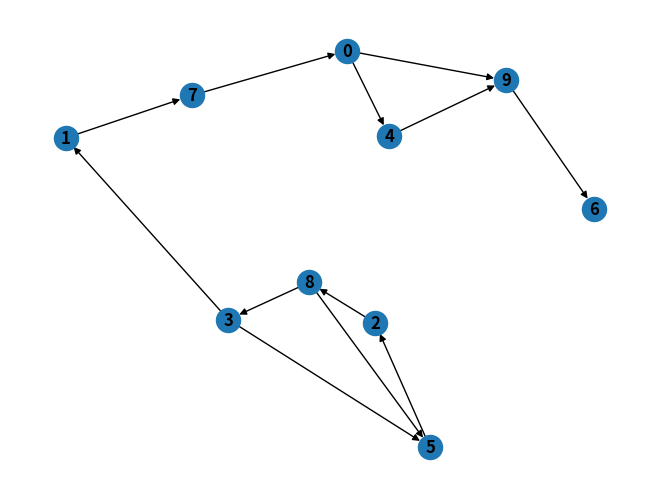

Reproduce this figure in Python.
import numpy as np
import networkx as nx
import matplotlib.pyplot as plt
from collections import defaultdict


def generate_graph_backbone(nodes_cnt):
    nodes = np.arange(nodes_cnt)
    np.random.shuffle(nodes)

    edges = []
    edges_dict = defaultdict(bool)
    for i in range(nodes_cnt-1):
        edges.append((nodes[i], nodes[i+1]))
        edges_dict[(nodes[i], nodes[i+1])] = True

    return nodes, edges, edges_dict


def add_edge(v, u, edges, edges_dict):
    if not edges_dict[(v, u)] and v != u:
        edges.append((v, u))
        edges_dict[(v, u)] = True
        return True
    return False


def generate_graph_random_connected(nodes_cnt):
    nodes, edges, edges_dict = generate_graph_backbone(nodes_cnt)

    for v in nodes:
        additional_edges_cnt = np.random.randint(0, int(np.sqrt(nodes_cnt)))
        nodes_to = np.random.choice(nodes, additional_edges_cnt, replace=False)
        for u in nodes_to:
            add_edge(v, u, edges, edges_dict)

    return nodes, edges


def generate_graph_cubic(nodes_cnt):
    nodes, edges, edges_dict = generate_graph_backbone(nodes_cnt)

    for vi, v in enumerate(nodes):
        additional_edges_cnt = 3
        if vi != nodes_cnt - 1:
            # -1 ponieważ backbone zawiera wychodzącą krawędź 
            # dla wszystkich wierzchołków poza ostatnim
            additional_edges_cnt -= 1 

        nodes_to = np.random.choice(nodes, additional_edges_cnt, replace=False)

        i = 0
        for u in nodes_to:
            if add_edge(v, u, edges, edges_dict):
                i += 1

        while i < additional_edges_cnt:
            u = np.random.choice(nodes)
            if add_edge(v, u, edges, edges_dict):
                i += 1

    return nodes, edges


def generate_graph_bridged(nodes_cnt):
    nodes, edges, edges_dict = generate_graph_backbone(nodes_cnt)

    def connect_within_island(island_nodes):
        island_nodes_cnt = len(island_nodes)
        for v in island_nodes:
            additional_edges_cnt = np.random.randint(0, island_nodes_cnt//2)
            nodes_to = np.random.choice(island_nodes, 
                                        additional_edges_cnt, replace=False)
            for u in nodes_to:
                add_edge(v, u, edges, edges_dict)

    bridge_vi = nodes_cnt//2
    bridge_ui = nodes_cnt//2 + 1

    island1_nodes = nodes[:bridge_vi]
    island2_nodes = nodes[bridge_ui:]

    connect_within_island(island1_nodes)
    connect_within_island(island2_nodes)

    return nodes, edges


def create_nx_digraph(nodes, edges):
    G = nx.DiGraph()
    G.add_nodes_from(nodes)
    G.add_edges_from(edges)

    return G


def display_nx_graph(G):
    nx.draw(G, with_labels=True, font_weight='bold')
    plt.show()


n = 10
# nodes, edges = generate_graph_random_connected(n)
# nodes, edges = generate_graph_cubic(n)
nodes, edges = generate_graph_bridged(n)

G = create_nx_digraph(nodes, edges)
display_nx_graph(G)
